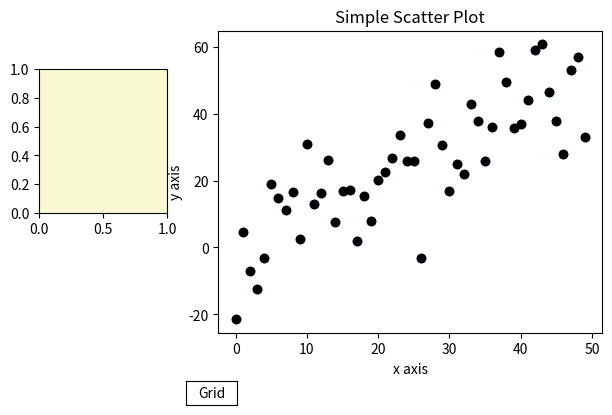

The script that saved this image: (Note: this script raises an exception after producing the figure.)
from matplotlib.widgets import Button, RadioButtons, CheckButtons
import numpy as np
import matplotlib.pyplot as plt


def init():
    x = np.arange(50)
    y = x + 10 * np.random.randn(50)

    # Plotting
    fig = plt.figure()
    ax = fig.subplots()
    p, = ax.plot(x, y, 'o', color='black')
    plt.subplots_adjust(left=0.3, bottom=0.25)
    plt.scatter(x, y)
    ax.set_xlabel('x axis')
    ax.set_ylabel('y axis')
    ax.set_title('Simple Scatter Plot')

    # Grid display control
    ax_button = plt.axes([0.25, 0.1, 0.08, 0.05])
    grid_button = Button(ax_button, 'Grid', color='white', hovercolor='grey')

    def grid_display(val):
        ax.grid()
        plt.draw()  # redraw plot
    grid_button.on_clicked(grid_display)

    # Color change control
    axcolor = 'lightgoldenrodyellow'
    rax = plt.axes([0.02, 0.5, 0.2, 0.3], facecolor=axcolor)
    color_button = RadioButtons(rax, ('red', 'green', 'blue', 'black'),
                                [False, False, False, True], activecolor='r')

    def color_change(label):
        p.set_color(label)
        plt.draw()
    color_button.on_clicked(color_change)

    plt.show()


if __name__ == '__main__':
    init()
